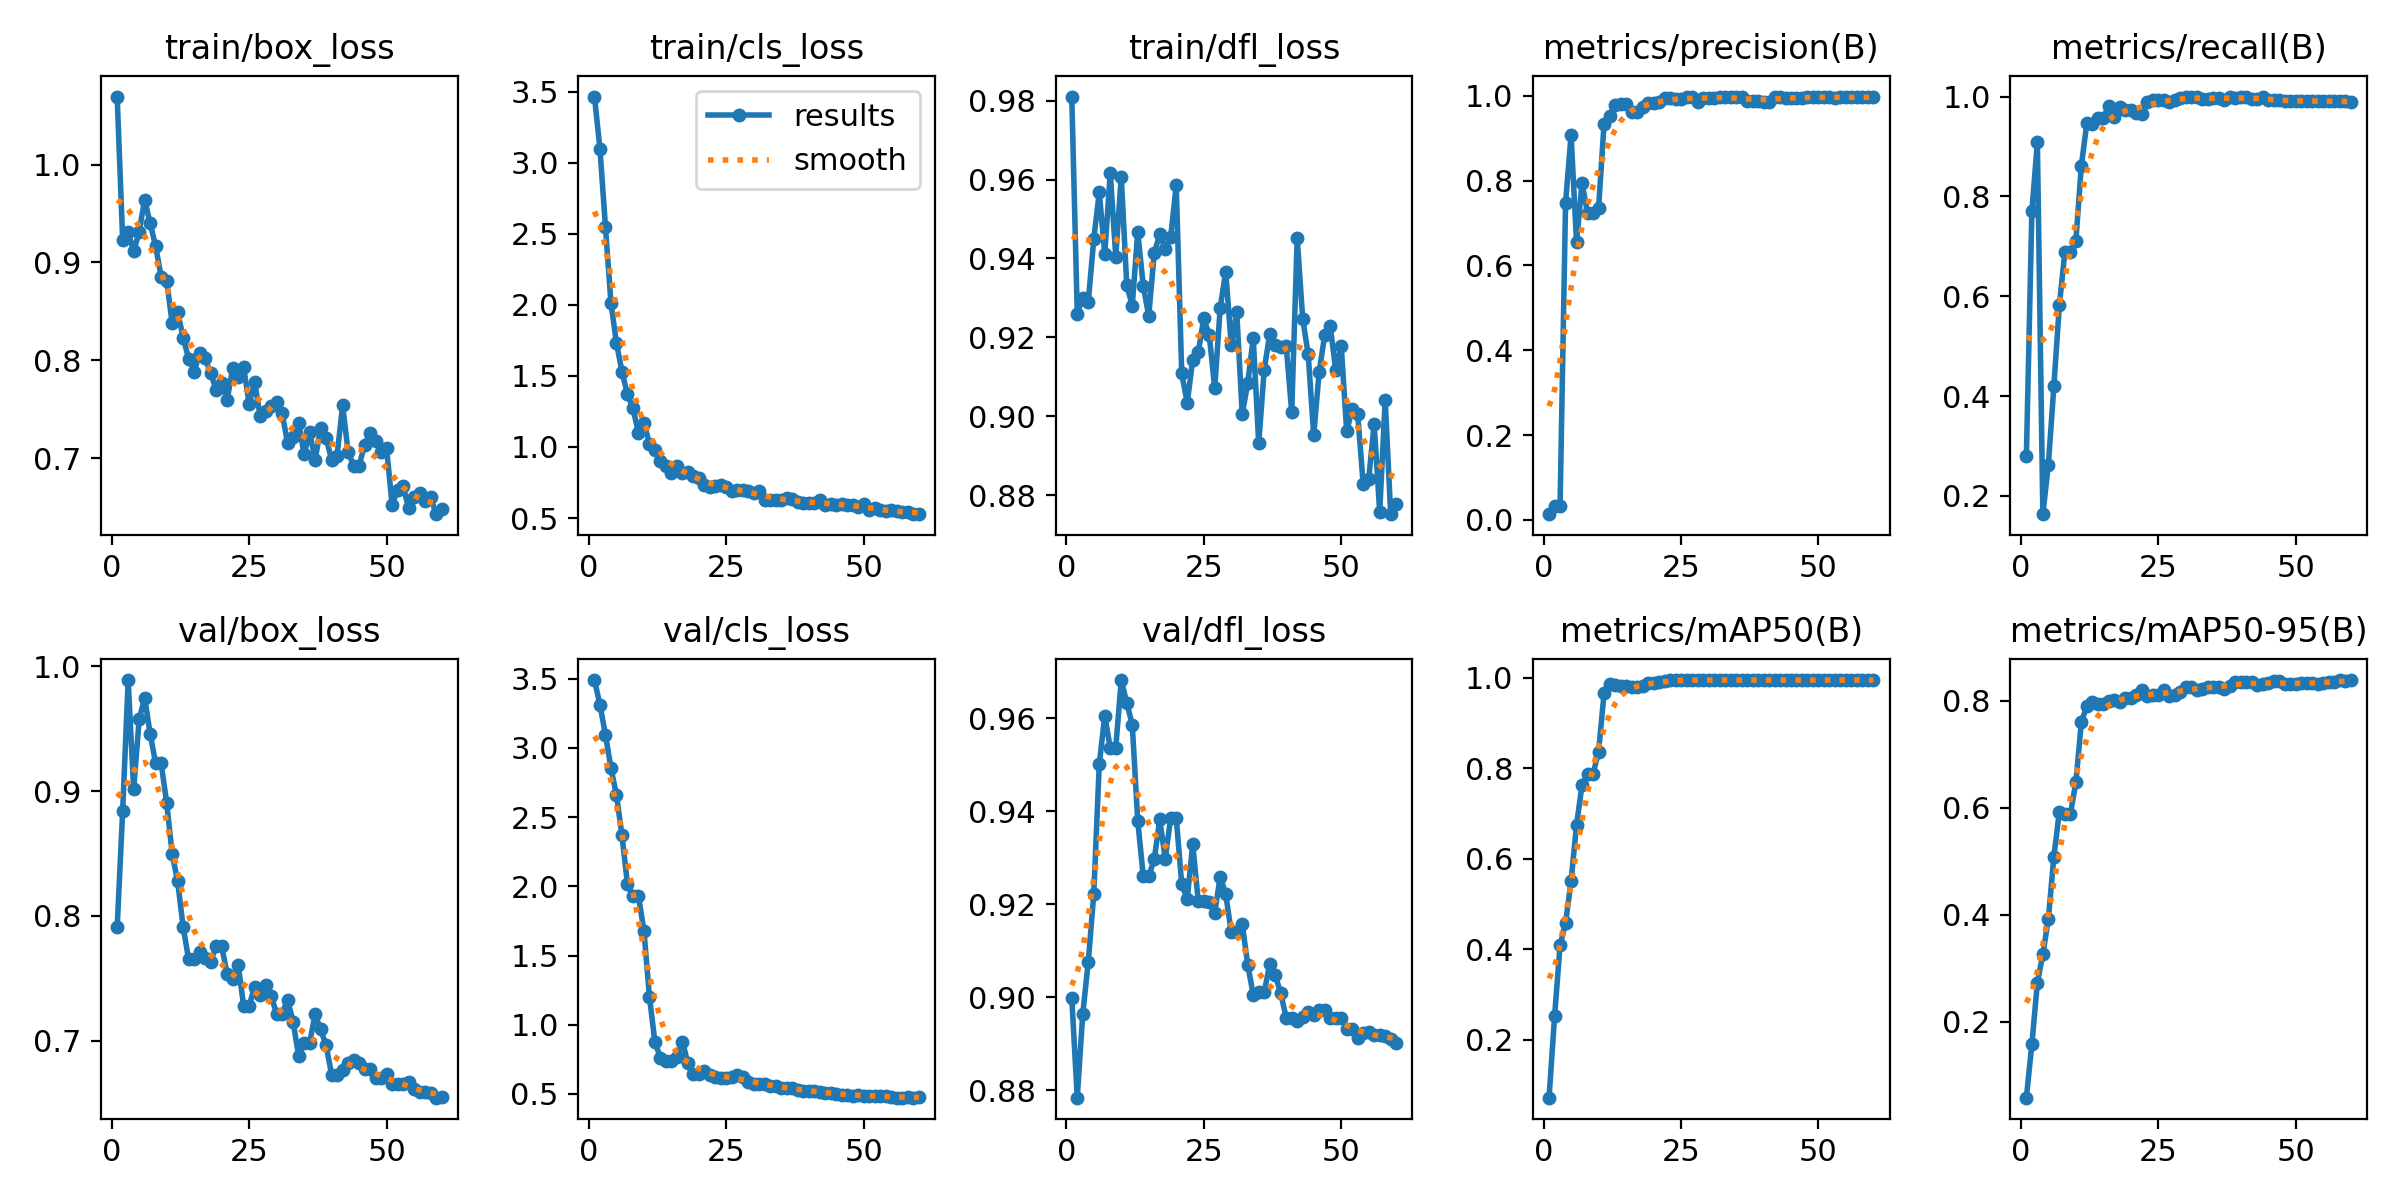

Source data for this figure (header and first rows):
epoch, time, train/box_loss, train/cls_loss, train/dfl_loss, metrics/precision(B), metrics/recall(B), metrics/mAP50(B), metrics/mAP50-95(B), val/box_loss, val/cls_loss, val/dfl_loss, lr/pg0, lr/pg1, lr/pg2
1, 2.912, 1.069, 3.466, 0.981, 0.01353, 0.2794, 0.07157, 0.05768, 0.7908, 3.49, 0.8999, 0.0001715, 0.0001715, 0.0001715
2, 4.218, 0.9231, 3.096, 0.926, 0.03298, 0.7698, 0.2511, 0.1573, 0.8841, 3.311, 0.8784, 0.0003514, 0.0003514, 0.0003514
3, 5.525, 0.9315, 2.548, 0.93, 0.03284, 0.9083, 0.4083, 0.2725, 0.9891, 3.094, 0.8965, 0.0005251, 0.0005251, 0.0005251
4, 6.819, 0.9112, 2.012, 0.929, 0.7473, 0.1632, 0.4578, 0.3257, 0.9015, 2.854, 0.9076, 0.0006927, 0.0006927, 0.0006927
5, 8.085, 0.9314, 1.733, 0.9448, 0.9074, 0.2625, 0.5506, 0.3918, 0.9576, 2.66, 0.9223, 0.0008542, 0.0008542, 0.0008542
6, 9.345, 0.964, 1.53, 0.9568, 0.6545, 0.4192, 0.675, 0.5081, 0.975, 2.368, 0.9501, 0.00101, 0.00101, 0.00101
7, 10.6, 0.9401, 1.37, 0.9411, 0.7947, 0.5819, 0.7637, 0.5925, 0.9461, 2.016, 0.9605, 0.001159, 0.001159, 0.001159
8, 11.85, 0.9163, 1.272, 0.9617, 0.7228, 0.6885, 0.7875, 0.5873, 0.9223, 1.929, 0.9537, 0.001264, 0.001264, 0.001264
9, 13.11, 0.8856, 1.101, 0.9405, 0.7228, 0.6885, 0.7875, 0.5873, 0.9223, 1.929, 0.9537, 0.00124, 0.00124, 0.00124
10, 14.35, 0.8815, 1.171, 0.9608, 0.7343, 0.7104, 0.836, 0.647, 0.8909, 1.678, 0.9682, 0.001217, 0.001217, 0.001217
11, 15.61, 0.8381, 1.023, 0.9333, 0.9336, 0.8616, 0.9654, 0.7596, 0.8499, 1.2, 0.9633, 0.001193, 0.001193, 0.001193
12, 16.86, 0.8495, 0.9813, 0.9281, 0.9522, 0.9468, 0.9861, 0.7897, 0.8278, 0.8729, 0.9587, 0.00117, 0.00117, 0.00117
13, 18.13, 0.8232, 0.8996, 0.9468, 0.9788, 0.9458, 0.9832, 0.7979, 0.7911, 0.7631, 0.938, 0.001146, 0.001146, 0.001146
14, 19.39, 0.8018, 0.8662, 0.9331, 0.9815, 0.9576, 0.9813, 0.7929, 0.7651, 0.7368, 0.9261, 0.001122, 0.001122, 0.001122
15, 20.64, 0.7884, 0.8155, 0.9255, 0.9815, 0.9576, 0.9813, 0.7929, 0.7651, 0.7368, 0.9261, 0.001099, 0.001099, 0.001099
16, 21.9, 0.8072, 0.8649, 0.9414, 0.9611, 0.981, 0.9794, 0.799, 0.7713, 0.7655, 0.9297, 0.001075, 0.001075, 0.001075
17, 23.18, 0.8021, 0.8196, 0.9462, 0.9609, 0.9586, 0.9788, 0.8014, 0.7663, 0.8785, 0.9383, 0.001052, 0.001052, 0.001052
18, 24.43, 0.787, 0.8221, 0.9424, 0.9739, 0.9789, 0.9815, 0.7974, 0.7632, 0.7217, 0.9298, 0.001028, 0.001028, 0.001028
19, 25.7, 0.7699, 0.7982, 0.9455, 0.984, 0.9739, 0.9892, 0.8056, 0.7758, 0.6426, 0.9386, 0.001005, 0.001005, 0.001005
20, 26.95, 0.7771, 0.7786, 0.9586, 0.984, 0.9739, 0.9892, 0.8056, 0.7758, 0.6426, 0.9386, 0.000981, 0.000981, 0.000981
21, 28.25, 0.7597, 0.7332, 0.9109, 0.9857, 0.9675, 0.9901, 0.8104, 0.7536, 0.6627, 0.9244, 0.0009574, 0.0009574, 0.0009574
22, 29.53, 0.7917, 0.7169, 0.9034, 0.9938, 0.9643, 0.9935, 0.8196, 0.7494, 0.6366, 0.9212, 0.0009339, 0.0009339, 0.0009339
23, 30.8, 0.7831, 0.7227, 0.9144, 0.9958, 0.9898, 0.9947, 0.8084, 0.761, 0.6227, 0.9329, 0.0009103, 0.0009103, 0.0009103
24, 32.05, 0.7932, 0.7343, 0.9162, 0.9924, 0.9938, 0.995, 0.811, 0.7279, 0.6136, 0.9207, 0.0008867, 0.0008867, 0.0008867
25, 33.32, 0.7557, 0.7212, 0.9248, 0.9924, 0.9938, 0.995, 0.811, 0.7279, 0.6136, 0.9207, 0.0008631, 0.0008631, 0.0008631
26, 34.6, 0.7782, 0.69, 0.9206, 0.9971, 0.9929, 0.995, 0.8189, 0.7433, 0.6226, 0.9206, 0.0008395, 0.0008395, 0.0008395
27, 35.86, 0.7432, 0.6967, 0.9072, 0.9972, 0.9883, 0.9948, 0.8078, 0.7368, 0.6403, 0.9182, 0.000816, 0.000816, 0.000816
28, 37.12, 0.748, 0.6989, 0.9276, 0.9864, 0.9924, 0.9948, 0.8101, 0.7446, 0.6205, 0.926, 0.0007924, 0.0007924, 0.0007924
29, 38.37, 0.7534, 0.692, 0.9366, 0.9957, 0.9975, 0.995, 0.8163, 0.7355, 0.5851, 0.9222, 0.0007688, 0.0007688, 0.0007688
30, 39.63, 0.7575, 0.6736, 0.9182, 0.9955, 1, 0.995, 0.8256, 0.7218, 0.5739, 0.914, 0.0007452, 0.0007452, 0.0007452
31, 40.9, 0.7462, 0.6897, 0.9265, 0.9955, 1, 0.995, 0.8256, 0.7218, 0.5739, 0.914, 0.0007216, 0.0007216, 0.0007216
32, 42.19, 0.7154, 0.6305, 0.9005, 0.9969, 1, 0.995, 0.8196, 0.7327, 0.5687, 0.9158, 0.0006981, 0.0006981, 0.0006981
33, 43.44, 0.7216, 0.6256, 0.9084, 0.9967, 0.9956, 0.995, 0.8221, 0.7151, 0.5582, 0.9071, 0.0006745, 0.0006745, 0.0006745
34, 44.7, 0.7364, 0.6268, 0.9198, 0.9975, 0.9945, 0.995, 0.8249, 0.6878, 0.557, 0.9006, 0.0006509, 0.0006509, 0.0006509
35, 45.95, 0.7039, 0.6304, 0.8932, 0.9981, 0.9966, 0.995, 0.8256, 0.698, 0.545, 0.9012, 0.0006273, 0.0006273, 0.0006273
36, 47.21, 0.7271, 0.6407, 0.9118, 0.9981, 0.9966, 0.995, 0.8256, 0.698, 0.545, 0.9012, 0.0006038, 0.0006038, 0.0006038
37, 48.47, 0.6986, 0.6337, 0.9208, 0.9883, 0.9921, 0.9948, 0.8213, 0.7212, 0.5454, 0.9071, 0.0005802, 0.0005802, 0.0005802
38, 49.72, 0.7306, 0.6131, 0.9182, 0.9884, 0.9986, 0.9948, 0.8277, 0.7089, 0.5261, 0.9048, 0.0005566, 0.0005566, 0.0005566
39, 51.01, 0.7204, 0.6057, 0.9176, 0.9888, 0.9963, 0.9948, 0.8352, 0.6963, 0.5213, 0.901, 0.000533, 0.000533, 0.000533
40, 52.31, 0.6988, 0.6031, 0.9178, 0.9856, 1, 0.9948, 0.8338, 0.6727, 0.5199, 0.8956, 0.0005094, 0.0005094, 0.0005094
41, 53.55, 0.7028, 0.6087, 0.9011, 0.9856, 1, 0.9948, 0.8338, 0.6727, 0.5199, 0.8956, 0.0004859, 0.0004859, 0.0004859
42, 54.81, 0.7543, 0.6267, 0.9452, 0.9962, 0.996, 0.995, 0.8342, 0.6768, 0.5172, 0.895, 0.0004623, 0.0004623, 0.0004623
43, 56.06, 0.7065, 0.5947, 0.9247, 0.996, 0.9956, 0.995, 0.8285, 0.6821, 0.5053, 0.8958, 0.0004387, 0.0004387, 0.0004387
44, 57.33, 0.6926, 0.5974, 0.9157, 0.9958, 0.9992, 0.995, 0.8301, 0.6847, 0.5101, 0.8968, 0.0004151, 0.0004151, 0.0004151
45, 58.59, 0.6926, 0.595, 0.8952, 0.9953, 0.9937, 0.995, 0.8331, 0.6824, 0.4999, 0.8963, 0.0003915, 0.0003915, 0.0003915
46, 59.86, 0.7137, 0.5998, 0.9113, 0.9956, 0.9921, 0.995, 0.8361, 0.6773, 0.4936, 0.8972, 0.000368, 0.000368, 0.000368
47, 61.12, 0.726, 0.5941, 0.9205, 0.9956, 0.9921, 0.995, 0.8361, 0.6773, 0.4936, 0.8972, 0.0003444, 0.0003444, 0.0003444
48, 62.4, 0.7177, 0.5953, 0.9229, 0.9961, 0.9912, 0.995, 0.8307, 0.6701, 0.488, 0.8957, 0.0003208, 0.0003208, 0.0003208
49, 63.65, 0.7066, 0.5785, 0.9118, 0.9963, 0.9911, 0.995, 0.8306, 0.6704, 0.491, 0.8955, 0.0002972, 0.0002972, 0.0002972
50, 64.9, 0.7102, 0.5991, 0.9179, 0.9966, 0.9908, 0.995, 0.83, 0.6733, 0.4869, 0.8956, 0.0002737, 0.0002737, 0.0002737
51, 66.15, 0.6529, 0.5563, 0.8962, 0.9962, 0.9914, 0.995, 0.8321, 0.6651, 0.4877, 0.8932, 0.0002501, 0.0002501, 0.0002501
52, 67.38, 0.6677, 0.5677, 0.9018, 0.9962, 0.9914, 0.995, 0.8321, 0.6651, 0.4877, 0.8932, 0.0002265, 0.0002265, 0.0002265
53, 68.59, 0.6715, 0.5532, 0.9005, 0.9958, 0.9914, 0.995, 0.8327, 0.6654, 0.4825, 0.8913, 0.0002029, 0.0002029, 0.0002029
54, 69.81, 0.6492, 0.5503, 0.8828, 0.9963, 0.9907, 0.995, 0.8311, 0.6668, 0.4836, 0.8923, 0.0001793, 0.0001793, 0.0001793
55, 71.04, 0.6604, 0.5532, 0.8841, 0.9962, 0.9903, 0.995, 0.8326, 0.661, 0.4799, 0.8925, 0.0001558, 0.0001558, 0.0001558
56, 72.28, 0.6644, 0.5467, 0.8981, 0.996, 0.9905, 0.995, 0.8345, 0.6587, 0.4733, 0.8919, 0.0001322, 0.0001322, 0.0001322
57, 73.47, 0.6569, 0.5406, 0.8758, 0.996, 0.9905, 0.995, 0.8345, 0.6587, 0.4733, 0.8919, 0.0001086, 0.0001086, 0.0001086
58, 74.69, 0.6606, 0.5438, 0.9041, 0.9961, 0.9902, 0.995, 0.8379, 0.6579, 0.4745, 0.8917, 8.50255e-05, 8.50255e-05, 8.50255e-05
59, 75.92, 0.643, 0.5272, 0.8752, 0.9962, 0.9906, 0.995, 0.8369, 0.6543, 0.4729, 0.8911, 6.1447e-05, 6.1447e-05, 6.1447e-05
60, 77.16, 0.6483, 0.5306, 0.8778, 0.9966, 0.9898, 0.995, 0.8383, 0.6545, 0.4757, 0.8901, 3.78685e-05, 3.78685e-05, 3.78685e-05
